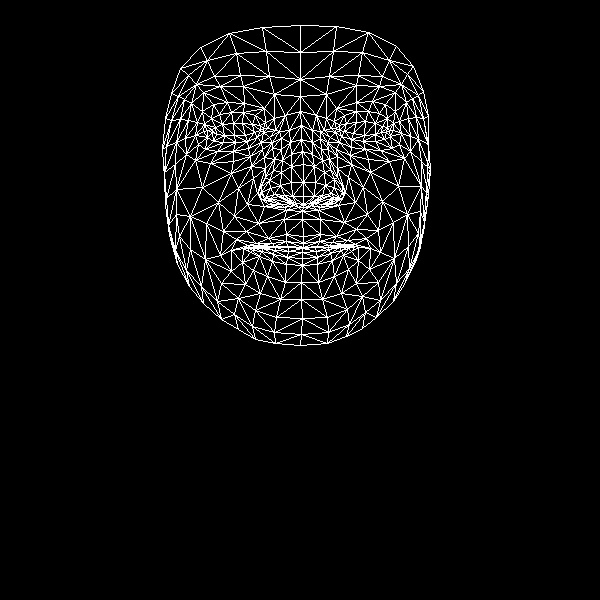

Values plotted in this chart, from the file beside it:
, x, y
0, 303, 236
1, 303, 196
2, 302, 211
3, 291, 154
4, 303, 182
5, 303, 164
6, 301, 125
7, 212, 132
8, 300, 96
9, 300, 79
10, 300, 25
11, 303, 243
12, 303, 247
13, 302, 248
14, 302, 248
15, 302, 252
16, 302, 258
17, 302, 265
18, 301, 282
19, 303, 204
20, 291, 203
21, 171, 93
22, 247, 141
23, 235, 142
24, 223, 142
25, 207, 137
26, 257, 137
27, 231, 112
28, 243, 112
29, 219, 114
30, 211, 118
31, 198, 144
32, 255, 310
33, 207, 130
34, 166, 146
35, 185, 138
36, 238, 188
37, 286, 234
38, 287, 246
39, 268, 238
40, 256, 243
41, 274, 246
42, 263, 247
43, 242, 262
44, 292, 196
45, 291, 182
46, 191, 103
47, 264, 157
48, 261, 192
49, 261, 186
50, 202, 187
51, 291, 166
52, 220, 86
53, 203, 92
54, 180, 68
55, 274, 94
56, 255, 115
57, 231, 250
58, 177, 264
59, 270, 200
... 408 more rows
